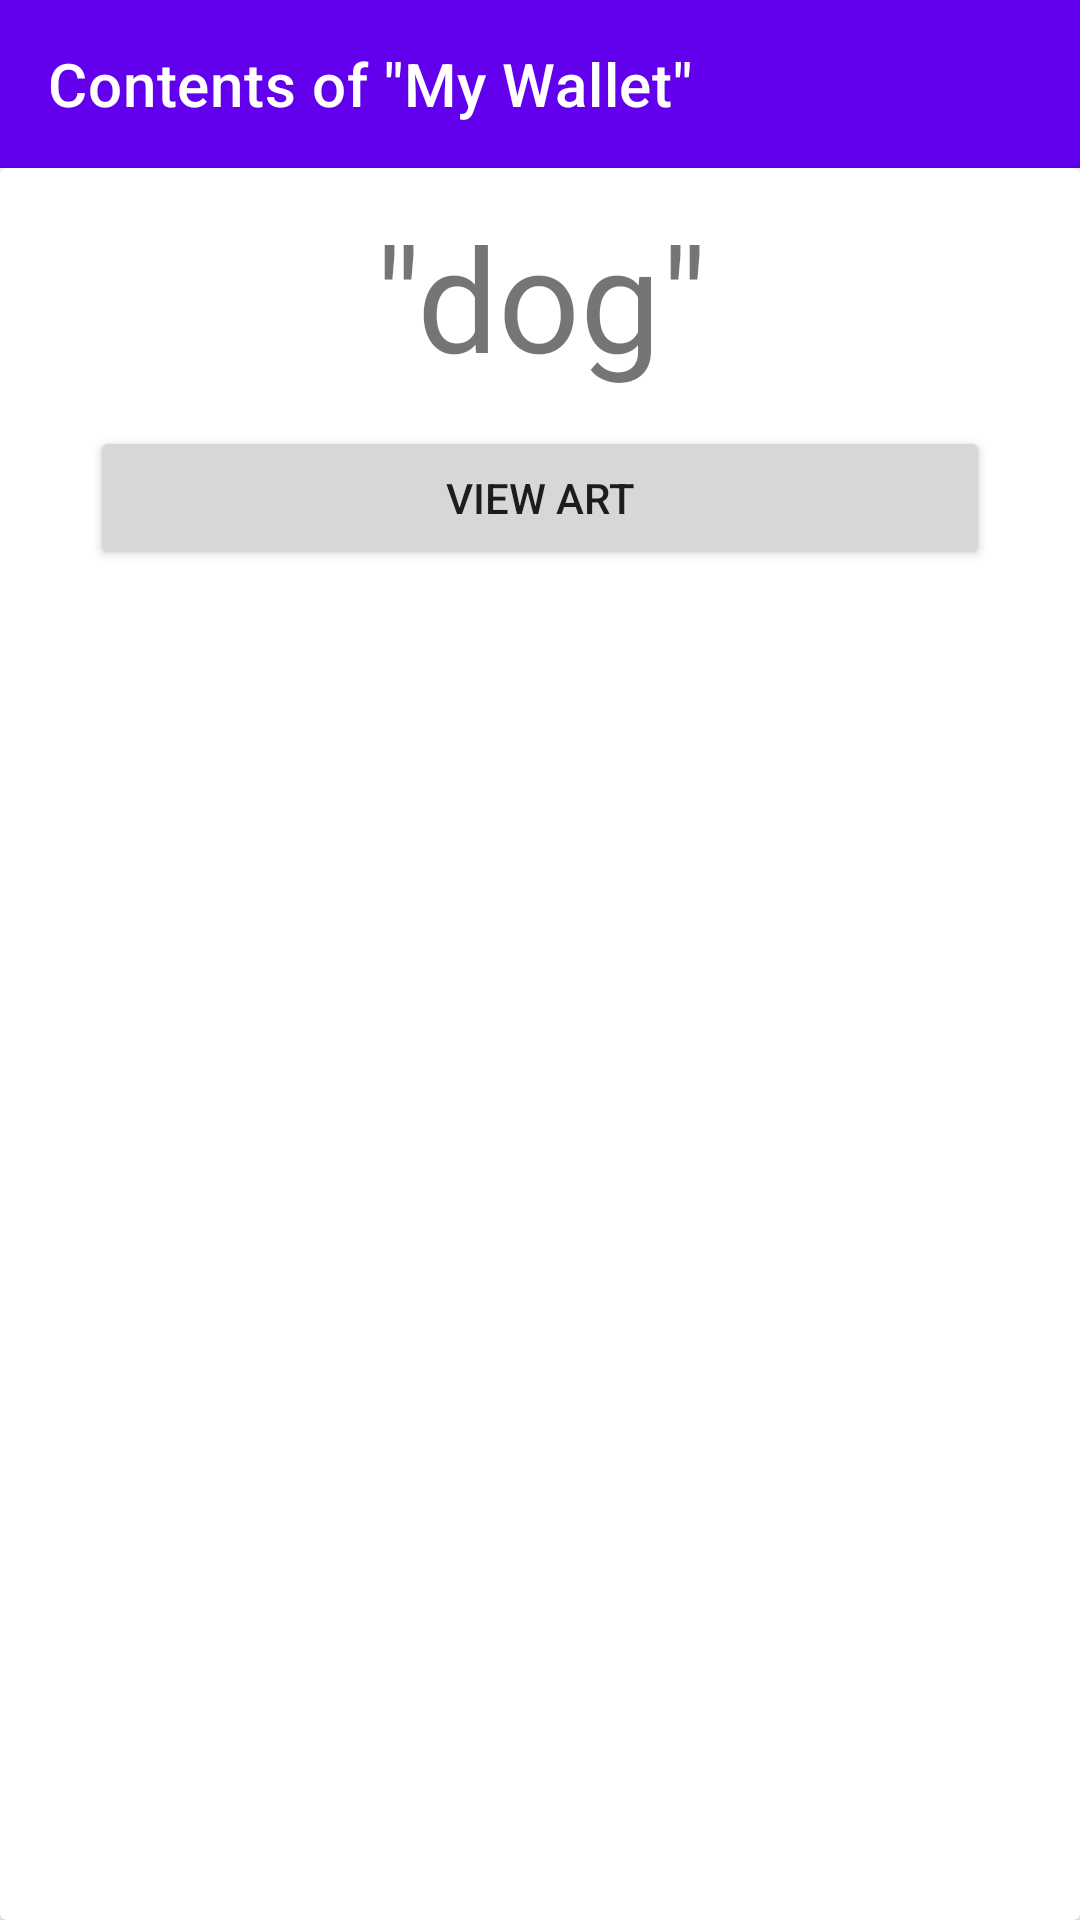

Write the Android layout XML for this screen, with the resource values it uses.
<!-- AndroidManifest.xml: application theme Theme.ASCII_Login -->
<!-- res/layout/content_open_wallet.xml -->
<?xml version="1.0" encoding="utf-8"?>
<androidx.constraintlayout.widget.ConstraintLayout xmlns:android="http://schemas.android.com/apk/res/android"
    xmlns:app="http://schemas.android.com/apk/res-auto"
    xmlns:tools="http://schemas.android.com/tools"
    android:layout_width="match_parent"
    android:layout_height="match_parent">

    <LinearLayout
        android:layout_width="match_parent"
        android:layout_height="match_parent"
        android:orientation="vertical">

        <androidx.appcompat.widget.Toolbar
            android:id="@+id/openWalletTopBar"
            android:layout_width="match_parent"
            android:layout_height="wrap_content"
            android:background="?attr/colorPrimary"
            android:gravity="center"
            android:minHeight="?attr/actionBarSize"
            android:theme="?attr/actionBarTheme"
            app:title='Contents of "My Wallet"' />

        <androidx.cardview.widget.CardView
            android:layout_width="match_parent"
            android:layout_height="match_parent" >

            <LinearLayout
                android:layout_width="match_parent"
                android:layout_height="match_parent"
                android:orientation="vertical">

                <TextView
                    android:id="@+id/artName"
                    android:layout_width="match_parent"
                    android:layout_height="86dp"
                    android:gravity="center"
                    android:text="&quot;dog&quot;"
                    android:textSize="48dp" />

                <RelativeLayout
                    android:layout_width="match_parent"
                    android:layout_height="wrap_content">

                    <Button
                        android:id="@+id/viewArtButton"
                        android:layout_width="300dp"
                        android:layout_height="wrap_content"
                        android:layout_centerInParent="true"
                        android:text="View Art" />
                </RelativeLayout>

            </LinearLayout>

        </androidx.cardview.widget.CardView>

    </LinearLayout>

</androidx.constraintlayout.widget.ConstraintLayout>
<!-- resources referenced by this layout -->
<resources>
  <style name="Theme.ASCII_Login" parent="Theme.MaterialComponents.DayNight.DarkActionBar">
          
          <item name="colorPrimary">@color/purple_500</item>
          <item name="colorPrimaryVariant">@color/purple_700</item>
          <item name="colorOnPrimary">@color/white</item>
          
          <item name="colorSecondary">@color/teal_200</item>
          <item name="colorSecondaryVariant">@color/teal_700</item>
          <item name="colorOnSecondary">@color/black</item>
          
          <item name="android:statusBarColor" tools:targetApi="l">?attr/colorPrimaryVariant</item>
          
      </style>
  <!-- not gathered from this repository: default colours our renderer supplied (Android Studio template values) -->
  <color name="purple_500">#FF6200EE</color>
  <color name="purple_700">#FF3700B3</color>
  <color name="teal_200">#FF03DAC5</color>
  <color name="teal_700">#FF018786</color>
  <color name="black">#FF000000</color>
  <color name="white">#FFFFFFFF</color>
</resources>
